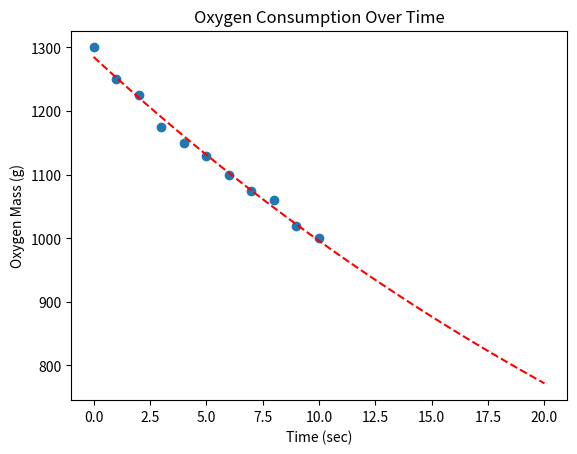

Reproduce this figure in Python.
import datetime 
import matplotlib.pyplot as plt
import numpy as np
from scipy.optimize import curve_fit


#oxygen mass of tank in grams
oxygenMass = [1300, 1250, 1225, 1175, 1150, 1130, 1100, 1075, 1060, 1020, 1000]
timestamps = []
A = 0
B = 0




def calculateOxygenMassLeft(oxygenTankPressure, maxOxygen, tankVolume, temperature):

    temp = getCabinTemp() + 273.15

    R = 0.0821
    totalOxygen = getOxygenLevel() / 100 * maxOxygen
    moles = oxygenTankPressure * tankVolume / (R * temp)
    mass = moles * 32
    #mass in grams
    timestamp = datetime.datetime.now().time()
    timestamps.append(timestamp)
    oxygenMass.append(mass)
    return mass


def calculateRoverOxygenMass(maxOxygen, roverVolume):

    temp = getCabinTemp() + 273.15

    R = 0.0821
    totalOxygen = getOxygenLevel() / 100 * maxOxygen
    moles = getOxygenPressure() * roverVolume / (R * temp)
    mass = moles * 32
    #mass in grams
    return mass

def oxygenConsumptionRate(mass1, mass2):
    #calculate every second
    #consumption rate in grams/second
    consumptionRate = mass1 - mass2
    return consumptionRate

def plotOxygenConsumptionRate():

    totalSec = (timestamps[len(timestamps) - 1] - timestamps[0]).total_seconds()
    if  totalSec < 60:
        time_elapsed = np.array([(t - timestamps[0]).total_seconds() for t in timestamps])  # Convert to hours
        plt.xlabel("Time (sec)")

    elif totalSec < 3600:
        time_elapsed = np.array([(t - timestamps[0]).total_seconds() / 60 for t in timestamps])  # Convert to hours
        plt.xlabel("Time (min)")
    else:
        time_elapsed = np.array([(t - timestamps[0]).total_seconds() / 3600 for t in timestamps])  # Convert to hours
        plt.xlabel("Time (hour)")
    

    plt.scatter(time_elapsed, oxygenMass)
    
    plt.ylabel("Oxygen Mass (g)")
    
    plt.title("Oxygen Consumption Over Time")

    #consumptionRate = np.diff(oxygenMass) / np.diff(timestamps)

    params, _ = curve_fit(exp_decay, time_elapsed, oxygenMass)
    A, B = params
    futureTime = np.linspace(0, max(time_elapsed) * 2, 100)
    predictedOxygen = exp_decay(futureTime, A, B)
    print(predictedOxygen, type(predictedOxygen))

    plt.plot(futureTime, predictedOxygen, label="Exponential Fit", color="red", linestyle="--")
    plt.show()


def exp_decay(t, A, B):
    return A * np.exp(-B * t)

def oxygenTimeLeft(maxOxygen, currentMass = A, decayConstant = B):
    
    target = maxOxygen * 0.05
    #time in seconds
    timeLeft = -np.log(target / currentMass)/decayConstant
    return timeLeft


def oxygenPressure():
    p = getOxygenPressure()

    if p <= 1:
        #fatal oxygen deprivation
        return "Fatal Oxygen Deprivation"
    elif p <= 1.5:
        #Critical oxygen deprivation
        return "Critical Oxygen Deprivation"
    elif p <= 1.8:
        #severe hypoxia
        return "Severe Hypoxia"
    elif p <= 2.3:
        #hypoxia
        return "Hypoxia"
    elif p <= 3:
        #mild hypoxia possible
        return "Mild Hypoxia Possible"
    elif p <= 3.3:
        #perfect conditions
        return "Nominal"
    elif p <= 4:
        #mild oxygen toxicity possible
        return "Mild Oxygen Toxicity Possible"
    elif p <=5:
        #oxygen toxicity
        return "Oxygen Toxicity"
    elif p <= 7:
        #severe oxygen toxicity
        return "Severe Oxygen Toxicity"
    else:
        #lethal oxygen toxicity
        return "Lethal Oxygen Toxicity"

def pressure():

    p = getPressure()
    if p <= 12:
        #risk of hypoxia
        return "Risk of Hypoxia"
    elif p < 14.7:
        #acceptable but should be higher
        return "Acceptable"
    elif p < 15:
        #ideal range
        return "Nominal"
    else:
        #risk of oxygen toxicity
        return "Risk of Oxygen Toxicity"

def oxygenLevels():

    l = getOxygenLevel()
    if l == 0:
        return "No Remaining Oxygen"
    elif l <= 10:
        return "Oxygen Levels Critical"
    elif l <= 30:
        return "Oxygen Levels Low"
    elif l <= 60:
        return "Oxygen Levels Moderate"
    elif l <= 99:
        return "Oxygen Levels High"
    else:
        return "Oxygen Levels Full"
     
def enoughTime():
    #calculated in seconds with 20 minutes buffer time
    #can change buffertime so its at a constant ration to mission time
    if getMissionPlannedTime() <= (timeLeft + 1200):
        return False
    else:
        return True


for i in range(len(oxygenMass)):
    timestamps.append(datetime.datetime(2025, 4, 2, 4, 0, i))

plotOxygenConsumptionRate()